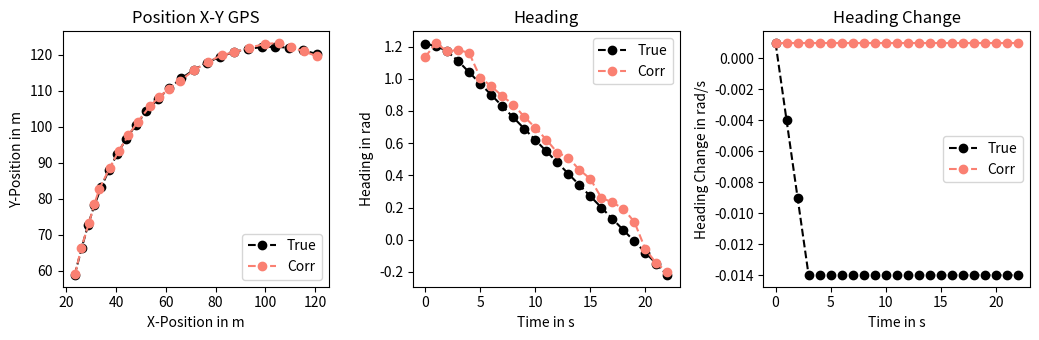
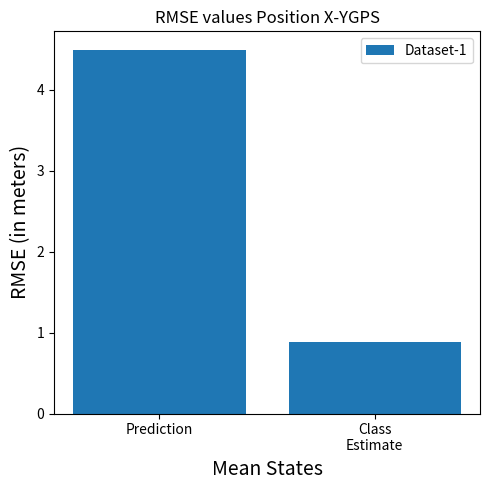

Here is the Python script that generated these plots, in order:
0 # -*- coding: utf-8 -*-
"""
Created on Thu May 11 16:55:34 2023

@author: Z0168020
"""

import numpy as np
from math import sin, cos, pi
import matplotlib.pyplot as plt
num_states = 4
measu_inputs = 2 # position X and postion Y
control_input = 2   
rad_wheel = 0.055


class UKF:
    
    def __init__(self, initial_state,
                 initial_covarince,
                 measurement,
                 control_input,
                 process_noise,
                 measurement_noise)-> None:
        
        self.dim_state = len(initial_state)
        self.dim_measu = len(measurement)
        self.dim_q = process_noise.shape[0]
        self.dim_r = measurement_noise.shape[0]
        self.dim_a = self.dim_state + self.dim_q + self.dim_r
        
        self.U = control_input
        self.Z = measurement
        self.Q = process_noise
        self.rad_w =  0.055
        self.num_sigma = (2 * self.dim_a) + 1
        self.kappa = 3 - self.dim_a
        self.alpha = 0.001
        self.beta = 2.0
        self.lamda = self.alpha**2 * (self.dim_a + self.kappa) - self.dim_a
        self.scale = np.sqrt(self.dim_a + self.kappa)
        
        # calculate unscented weights
        # self.W0m = self.W0c = self.lambda_ / (self.dim_a + self.lambda_)
        # self.W0c = self.W0c + (1.0 - alpha_2 + self.beta)
        # self.Wi = 0.5 / (self.dim_a + self.lambda_)
        
        self.Wo = self.kappa / (self.dim_a + self.kappa)
        self.Wi = 1 / (2 * (self.dim_a + self.kappa))
        
        self.X = np.zeros((self.dim_a, 1))
        self.P = np.zeros((self.dim_a, self.dim_a))
        
        self.idx1, self.idx2, self.idx3  = self.dim_state, self.dim_state + self.dim_q, self.dim_state + self.dim_q + self.dim_r
        
        self.X[:self.dim_state] = initial_state
        self.P[:self.idx1, :self.idx1] = initial_covarince
        self.P[self.idx1:self.idx2, self.idx1:self.idx2] = process_noise
        self.P[self.idx2:self.idx3, self.idx2:self.idx3] = measurement_noise
        
    def calc_sigma_points(self):
        
        x_sigma = np.zeros((len(self.X), self.num_sigma))
        x_sigma[:,0] = self.X.ravel()
        
        eigenvalues = np.linalg.eigvals(self.P)
        # if np.all(eigenvalues > 0):
        #     print(" ")
        # else:
        #     print("Not all eigenvalues are positive.")
        
        S  = np.linalg.cholesky(self.P)
 
        
        for i in range(len(self.X)):
            x_sigma[:, i + 1]      = self.X.ravel() + (self.scale * S[:, i])
            x_sigma[:, i + len(self.X) + 1] = self.X.ravel() - (self.scale * S[:, i])
            
        return x_sigma
    
    
    def predict(self, dt: float) -> None:
       # print("Prediction")
               
        x_sigma = self.calc_sigma_points()
        
        xx_sigmas = x_sigma[:self.idx1,:]
        xq_sigmas = x_sigma[self.idx1:self.idx2,:]
        
        self.U[1] = self.X[3]
        
        x_sigma_star = self.f( xx_sigmas, xq_sigmas, dt)        
        x_pred, P_xx = self.calculate_mean_covariance(x_sigma_star)
        
        self.X[:self.idx1,0] = x_pred
        self.P[:self.idx1, :self.idx1] = P_xx.reshape(np.shape(self.P[:self.idx1, :self.idx1]))
        
        
        
    def update(self, z, dt: float, flag) -> None:
        #print("Update")
        
        x_sigma = self.calc_sigma_points()
        
        xx_sigmas = x_sigma[:self.idx1,:]
        xr_sigmas = x_sigma[self.idx2:self.idx3,:]
        
        if flag == 0:
            a, angle = 0.2, pi/2
        if flag == 1:
            a, angle = 1, pi
        if flag == 2:
            a, angle = 1, pi/4
        if flag == 3:
            a, angle = 1, -pi/4
            
        
        
        y_sigmas = self.h(xx_sigmas, xr_sigmas, dt, a, angle)
        y_pred, P_yy = self.calculate_mean_covariance(y_sigmas)
        
        Pzy = self.calculate_cross_covariance(self.X[:self.idx1,0], xx_sigmas, y_pred, y_sigmas)
        
        K = Pzy.dot(np.linalg.pinv(P_yy))
                
        x_corr = self.X[:self.idx1]+(K .dot(z - y_pred.reshape(-1,1)))
        P_corr = self.P[:self.idx1,:self.idx1]- (K.dot(P_yy.dot(K.T)))
        
        self.X[:self.idx1,0] = x_corr.ravel()
        self.P[:self.idx1, :self.idx1] = P_corr
    
    def calculate_mean_covariance(self, x_sigma_star):
        
        x = self.Wo * x_sigma_star[:,0]
        for pt in range(1, self.num_sigma):
            x = x + self.Wi * x_sigma_star[:,pt]
        x.reshape(-1,1)
        
        diff = (x_sigma_star[:,0] - x).reshape(-1,1)
        Pxx = self.Wo * (diff.dot(diff.T))
        for pt in range(1, self.num_sigma):
            diff = (x_sigma_star[:,pt] - x).reshape(-1,1)
            Pxx = Pxx + self.Wi * (diff.dot(diff.T))
        
        return x, Pxx
        
    def calculate_cross_covariance(self, x, x_sigma, y, y_sigma):
        
        diff_x = (x_sigma[:,0] - x).reshape(-1,1)
        diff_y = (y_sigma[:,0] - y).reshape(-1,1)
        Pxy = self.Wo * (diff_x.dot(diff_y.T))
        for pt in range(1,self.num_sigma):
            diff_x = (x_sigma[:,pt] - x).reshape(-1,1)
            diff_y = (y_sigma[:,pt] - y).reshape(-1,1)
            Pxy = Pxy + self.Wi * (diff_x.dot(diff_y.T))
               
        return Pxy
        
        
        
    def f(self, xx_sigma, xq_sigma, dt: float) -> None:
        x = np.zeros(np.shape(xx_sigma))
        
        for pt in range(0, self.num_sigma):
            x[0, pt] = xx_sigma[0, pt] + self.U[0]*cos(xx_sigma[2,pt])*self.rad_w*dt + xq_sigma[0,pt] 
            x[1, pt] = xx_sigma[1, pt] + self.U[0]*sin(xx_sigma[2,pt])*self.rad_w*dt + xq_sigma[1,pt] 
            x[2, pt] = xx_sigma[2, pt] + self.U[1]*dt + xq_sigma[2,pt]
            x[3, pt] = xx_sigma[3, pt] + xq_sigma[3,pt]            
            
        return x
    
    
    def h(self,xx_sigma, xr_sigma, dt: float, a: float, angle: float) -> None:
        z = np.zeros((self.Z.shape[0], self.num_sigma))
        
        for pt in range(0, self.num_sigma):
            #theta = xx_sigma[2,pt]
            theta = self.X[2]
            z[0,pt] = xx_sigma[0, pt] + a * cos(theta + angle) + xr_sigma[0,pt]
            z[1,pt] = xx_sigma[1, pt] + a * sin(theta + angle) + xr_sigma[1,pt]
            
        return z
    
    @property
    def cov(self) -> np.array:
        return self.P[:self.idx1,:self.idx1].reshape(num_states,num_states)

    @property
    def mean(self) -> np.array:
        return self.X[:self.idx1,0].reshape(num_states,1)
 

if __name__ == '__main__':       
    plt.ion()
    
            
    num_states = 4
    control_inputs = 2 
    # define initial state consisting positionX, positionY and theta
    init_state =  np.array([20,
                            50,
                            1.2,
                            0.001]).reshape(num_states,1)
    
    
    init_cov = np.array([[1,   0,   0,     0],
                          [0,   1,   0,     0],
                          [0,   0,   1,     0],
                          [0,   0,   0,     1]])
    
    u = np.array([36.36,
                    0.00001]).reshape(2,1)      
    
    
    process_variance = np.array([[0.05, 0, 0, 0], [0, 0.05, 0, 0], [0, 0, 0.005, 0], [0, 0, 0, 0.0005]])
    
    
    measu_variance = 1
    Q = np.eye(num_states).dot(process_variance)       
    R = np.eye(measu_inputs).dot(0.1) 
    
    #measurement
    z = np.array([20,50]).reshape(2,1)       
     
    ukf = UKF(init_state, init_cov, z, u, Q, R) 
    
    
    # minimum time step (dt) used in the simulation
    time_step = 1
    # total number of time steps for which simulation will run
    total_time_steps = 120
      # time step at which measurement is received
    measurement_rate = 5
    
    true_mean_vehicle = np.zeros(( num_states, 1, total_time_steps))
    true_control_input = np.zeros(( control_inputs, 1, total_time_steps))
    #true_omega = np.full((total_time_steps,), 0.0)
    
    # defining the initial true mean state of a system at time t=0
    #true_omega[0] = 36.36
    true_control_input[:,:,0] = np.array([36.364,
                                            0.005]).reshape(control_inputs,1)
    
    true_mean_vehicle[:,:,0] = np.array([20,50,1.2,0.001]).reshape(num_states,1)
    
    mean_state_estimate_1 = np.zeros(( num_states, 1, total_time_steps))  #property of kalman_filter class
    
    mean_after_prediction = np.zeros((num_states, 1, total_time_steps))
    mean_after_gps_update = np.zeros((num_states, 1, total_time_steps))
    updatesteps= []
    
    
    for step in range(total_time_steps):
    
        if step>0:        
            
            #phi = true_mean_vehicle[2,:,step-1] 
            
            #true_mean_vehicle[:,:,step] = true_mean_vehicle[:,:,step-1] +  np.vstack((time_step * true_omega[step-1] * np.array([[cos(phi)],[sin(phi)]]) * rad_wheel,
            #                                                                          true_mean_vehicle[3,:,step-1]*time_step,
            #                                                                          0))  
            
            # if step > 50 and step < 70:
            #     true_omega[step] = 0.97*(true_omega[step-1])
            
            # if step > 50 and step < 70:
            #     true_mean_vehicle[3,:,step] = (true_mean_vehicle[3,:,step-1])-0.0001
            # else:
            #     true_omega[step] = true_omega[step-1]
            #     true_mean_vehicle[3,0,step] = true_mean_vehicle[3,0,step-1]
    
            if step > 00 and step < 20:
                true_control_input[0,:,step] = 0.97*(true_control_input[0,:,step-1])
            else:
                true_control_input[0,:,step] = true_control_input[0,:,step-1]
            
            if step > 00 and step < 20:
                true_control_input[1,:,step] = (true_control_input[1,:,step-1])-0.001
            else:
                true_control_input[1,:,step] = true_control_input[1,:,step-1]
            
            theta = true_mean_vehicle[2,:,step-1] + true_control_input[1,:,step-1]*time_step
            true_mean_vehicle[:,:,step] = true_mean_vehicle[:,:,step-1] +  np.vstack((time_step * true_control_input[0,:,step-1] * np.array([[cos(theta)],[sin(theta)]]) * rad_wheel,
                                                                                          true_control_input[1,:,step-1]*time_step,
                                                                                            0))                                                  
            true_mean_vehicle[3,:,step] = true_control_input[1,:,step-1]
                
            ukf.predict(dt=time_step)
            #print(step)
        
            if step % measurement_rate == 0:
                updatesteps.append(step)
                
                # mean before update
                mean_after_prediction[:,:,step] = ukf.mean
                ''' 
                Update by adding the random Gaussian noise into the true mean position
                '''
                mgps1 = (true_mean_vehicle[0:2,:,step] + np.array([[cos(theta+pi)],[sin(theta+pi)]]) + np.random.randn() * np.sqrt(measu_variance))
                mgps2 = (true_mean_vehicle[0:2,:,step] + np.array([[cos(theta+pi/4)],[sin(theta+pi/4)]]) + np.random.randn() * np.sqrt(measu_variance))
                mgps3 = (true_mean_vehicle[0:2,:,step] + np.array([[cos(theta-pi/4)],[sin(theta-pi/4)]])  + np.random.randn() * np.sqrt(measu_variance))
                
                ukf.update(z=mgps1, dt=time_step, flag=1)
                ukf.update(z=mgps2, dt=time_step, flag=2)
                ukf.update(z=mgps3, dt=time_step, flag=3)
                
                # mean after update
                mean_after_gps_update[:,:,step] = ukf.mean
    
        mean_state_estimate_1[:,:,step] = ukf.mean
        
    updatesteps = np.array(updatesteps)
    
    mse_pred = np.square(
                    np.subtract(np.sqrt(np.square(true_mean_vehicle[0,:,updatesteps])+ np.square(true_mean_vehicle[1,:,updatesteps])), 
                                np.sqrt(np.square(mean_after_prediction[0,:,updatesteps])+ np.square(mean_after_prediction[1,:,updatesteps]))
                    )).mean()

    rmse_pred = np.sqrt(mse_pred)
    
    mse = np.square(
                    np.subtract(np.sqrt(np.square(true_mean_vehicle[0,:,updatesteps])+ np.square(true_mean_vehicle[1,:,updatesteps])), 
                                np.sqrt(np.square(mean_state_estimate_1[0,:,updatesteps])+ np.square(mean_state_estimate_1[1,:,updatesteps]))
                    )).mean()
    rmse = np.sqrt(mse)
    
    fig, ((ax1, ax2, ax5)) = plt.subplots(1, 3, figsize=(10.5, 3.5))
    
    ax1.set_title('Position X-Y GPS')
    ax1.plot(true_mean_vehicle[0,:,updatesteps], true_mean_vehicle[1,:,updatesteps], 'ko--', label = "True")
    #ax1.plot(mean_after_prediction[0,:,updatesteps], mean_after_prediction[1,:,updatesteps], color='indigo', marker = 'o', linestyle='--', label = "Pred")
    ax1.plot(mean_after_gps_update[0,:,updatesteps], mean_after_gps_update[1,:,updatesteps],  color='salmon', marker = 'o', linestyle='--', label = "Corr")
    ax1.legend(loc='lower right')
    ax1.set_xlabel('X-Position in m')
    ax1.set_ylabel('Y-Position in m')
    
    ax2.set_title('Heading')
    ax2.plot(true_mean_vehicle[2,:,updatesteps], 'ko--', label = "True")
    #ax2.plot(mean_after_prediction[2,:,updatesteps], color='indigo', marker = 'o', linestyle='--', label = "Pred")
    ax2.plot(mean_after_gps_update[2,:,updatesteps], color='salmon', marker = 'o', linestyle='--', label = "Corr")
    ax2.legend(loc='upper right')
    ax2.set_ylabel('Heading in rad')
    ax2.set_xlabel('Time in s')
    
    ax5.set_title('Heading Change')
    ax5.plot(true_mean_vehicle[3,:,updatesteps], 'ko--', label = "True")
    #ax5.plot(mean_after_prediction[3,:,updatesteps], color='indigo', marker = 'o', linestyle='--', label = "Pred")
    ax5.plot(mean_after_gps_update[3,:,updatesteps], color='salmon', marker = 'o', linestyle='--', label = "Corr")
    ax5.legend(loc='center right')
    ax5.set_ylabel('Heading Change in rad/s')
    ax5.set_xlabel('Time in s')
    plt.tight_layout()
    
    plt.ion()
    # Create a figure with two subplots
    fig2, (ax3) = plt.subplots(1, 1, figsize=(5, 5))

    # Create a list of sensor names and RMSE values
    labels = ['Prediction', 'Class\nEstimate']
    rmse_values = np.array([rmse_pred, rmse])
    

    # Plot the RMSE values
    ax3.bar(labels, rmse_values, capsize=5, color='tab:blue', label = 'Dataset-1')
    ax3.set_title('RMSE values Position X-YGPS')
    ax3.set_xlabel('Mean States', fontsize=14)
    ax3.set_ylabel('RMSE (in meters)', fontsize=14)
    ax3.legend(loc = 'upper right')
    
    plt.tight_layout()
    plt.show()
          
       